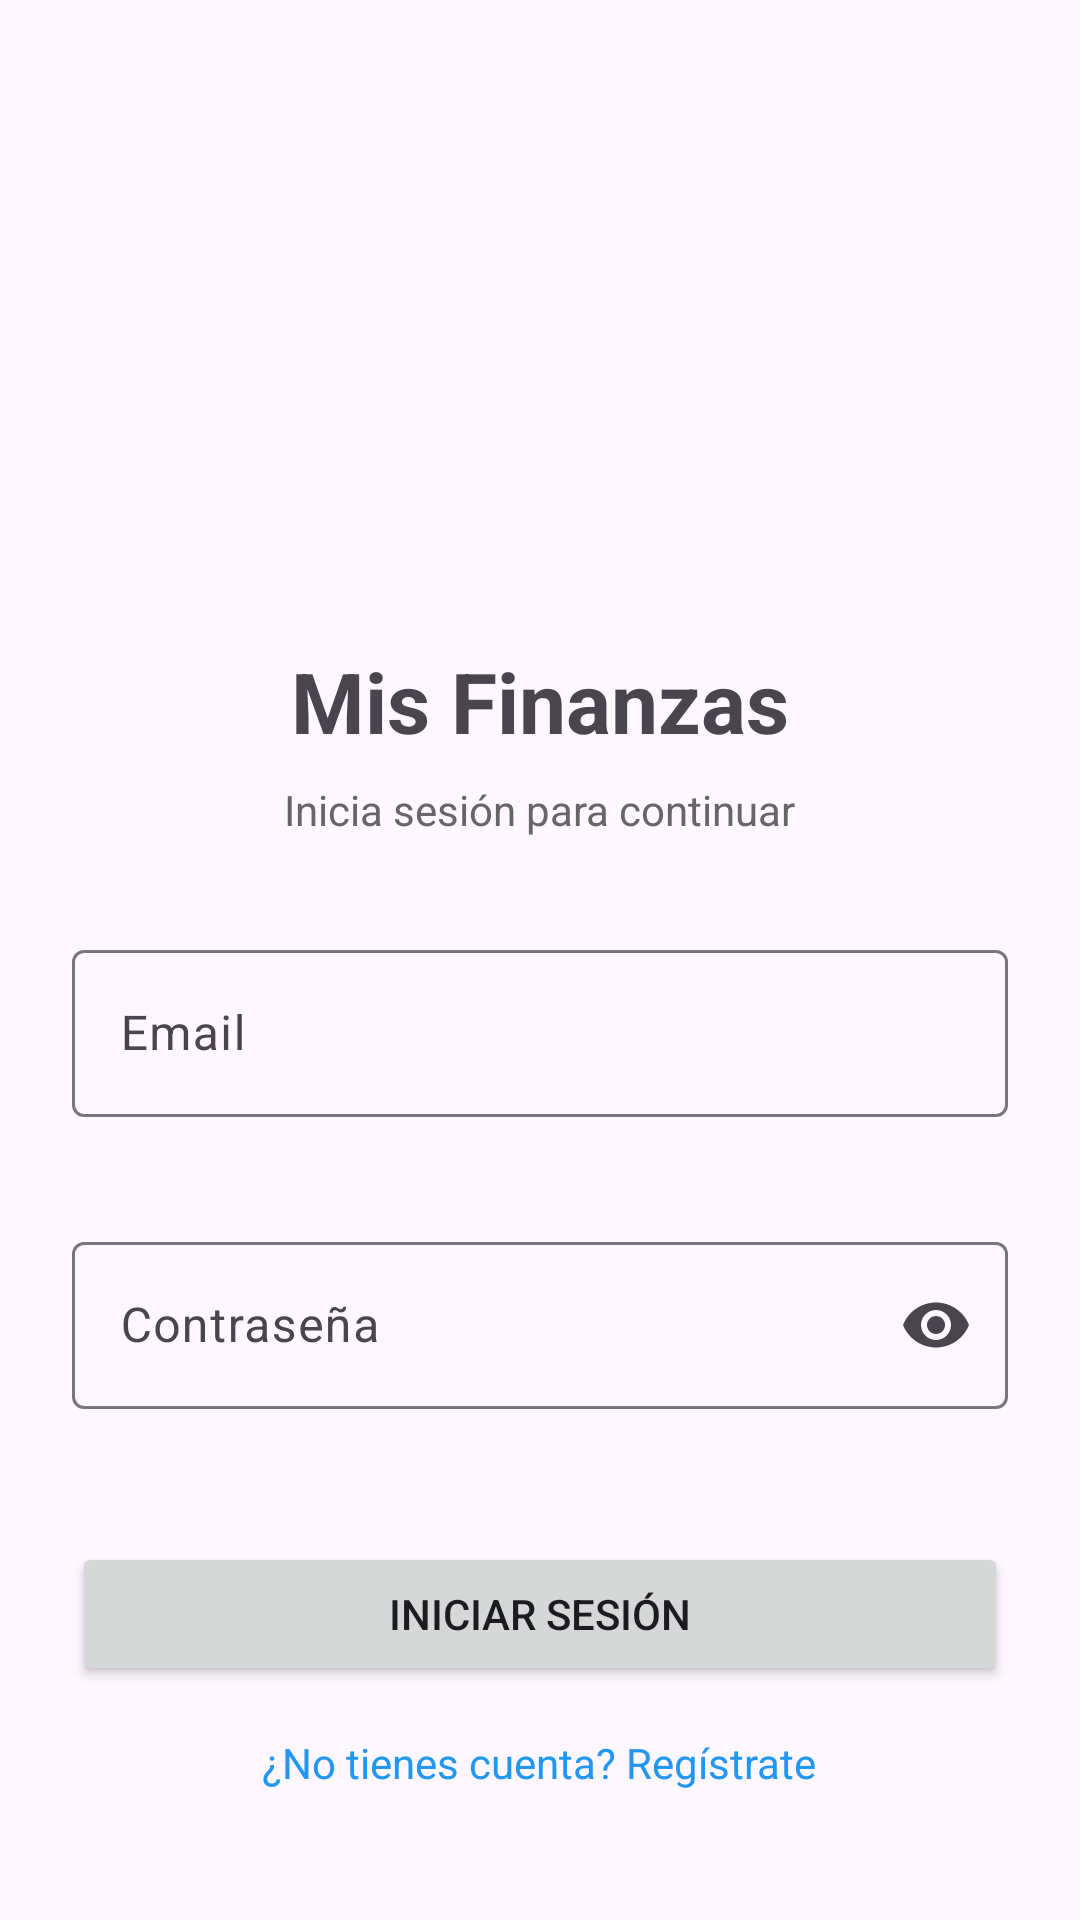

This screen was rendered from an Android layout file. Write that file and the resources it references.
<!-- AndroidManifest.xml: application theme Theme.HelloAndroidCristoferMunoz -->
<!-- res/layout/activity_login.xml -->
<?xml version="1.0" encoding="utf-8"?>
<ScrollView
    xmlns:android="http://schemas.android.com/apk/res/android"
    xmlns:app="http://schemas.android.com/apk/res-auto"
    android:layout_width="match_parent"
    android:layout_height="match_parent"
    android:fillViewport="true">

    <LinearLayout
        android:layout_width="match_parent"
        android:layout_height="wrap_content"
        android:orientation="vertical"
        android:padding="24dp"
        android:gravity="center">

        <ImageView
            android:layout_width="100dp"
            android:layout_height="100dp"
            android:src="@android:drawable/sym_def_app_icon"
            android:layout_marginTop="48dp"
            android:layout_marginBottom="24dp"/>

        <TextView
            android:layout_width="wrap_content"
            android:layout_height="wrap_content"
            android:text="Mis Finanzas"
            android:textSize="28sp"
            android:textStyle="bold"
            android:layout_marginBottom="8dp"/>

        <TextView
            android:layout_width="wrap_content"
            android:layout_height="wrap_content"
            android:text="Inicia sesión para continuar"
            android:textSize="14sp"
            android:textColor="#666"
            android:layout_marginBottom="32dp"/>

        <com.google.android.material.textfield.TextInputLayout
            android:id="@+id/tilEmail"
            android:layout_width="match_parent"
            android:layout_height="wrap_content"
            android:hint="Email"
            app:errorEnabled="true">

            <com.google.android.material.textfield.TextInputEditText
                android:id="@+id/edtEmail"
                android:layout_width="match_parent"
                android:layout_height="wrap_content"
                android:inputType="textEmailAddress"
                android:maxLines="1"/>
        </com.google.android.material.textfield.TextInputLayout>

        <com.google.android.material.textfield.TextInputLayout
            android:id="@+id/tilPassword"
            android:layout_width="match_parent"
            android:layout_height="wrap_content"
            android:hint="Contraseña"
            android:layout_marginTop="16dp"
            app:errorEnabled="true"
            app:endIconMode="password_toggle">

            <com.google.android.material.textfield.TextInputEditText
                android:id="@+id/edtPassword"
                android:layout_width="match_parent"
                android:layout_height="wrap_content"
                android:inputType="textPassword"
                android:maxLines="1"/>
        </com.google.android.material.textfield.TextInputLayout>

        <Button
            android:id="@+id/btnLogin"
            android:layout_width="match_parent"
            android:layout_height="wrap_content"
            android:text="Iniciar Sesión"
            android:layout_marginTop="24dp"/>

        <TextView
            android:id="@+id/txtRegister"
            android:layout_width="wrap_content"
            android:layout_height="wrap_content"
            android:text="¿No tienes cuenta? Regístrate"
            android:textSize="14sp"
            android:textColor="#2196F3"
            android:layout_marginTop="16dp"
            android:clickable="true"
            android:focusable="true"/>

        <ProgressBar
            android:id="@+id/progressBar"
            android:layout_width="wrap_content"
            android:layout_height="wrap_content"
            android:layout_gravity="center"
            android:layout_marginTop="16dp"
            android:visibility="gone"/>

    </LinearLayout>

</ScrollView>
<!-- resources referenced by this layout -->
<resources>
  <style name="Theme.HelloAndroidCristoferMunoz" parent="Theme.Material3.Light.NoActionBar">
  
          <item name="colorPrimary">@color/primary</item>
  
          <item name="android:statusBarColor">
              @color/primaryDark
          </item>
  
      </style>
  <color name="primary">#2E7D32</color>
  <color name="primaryDark">#1B5E20</color>
</resources>
